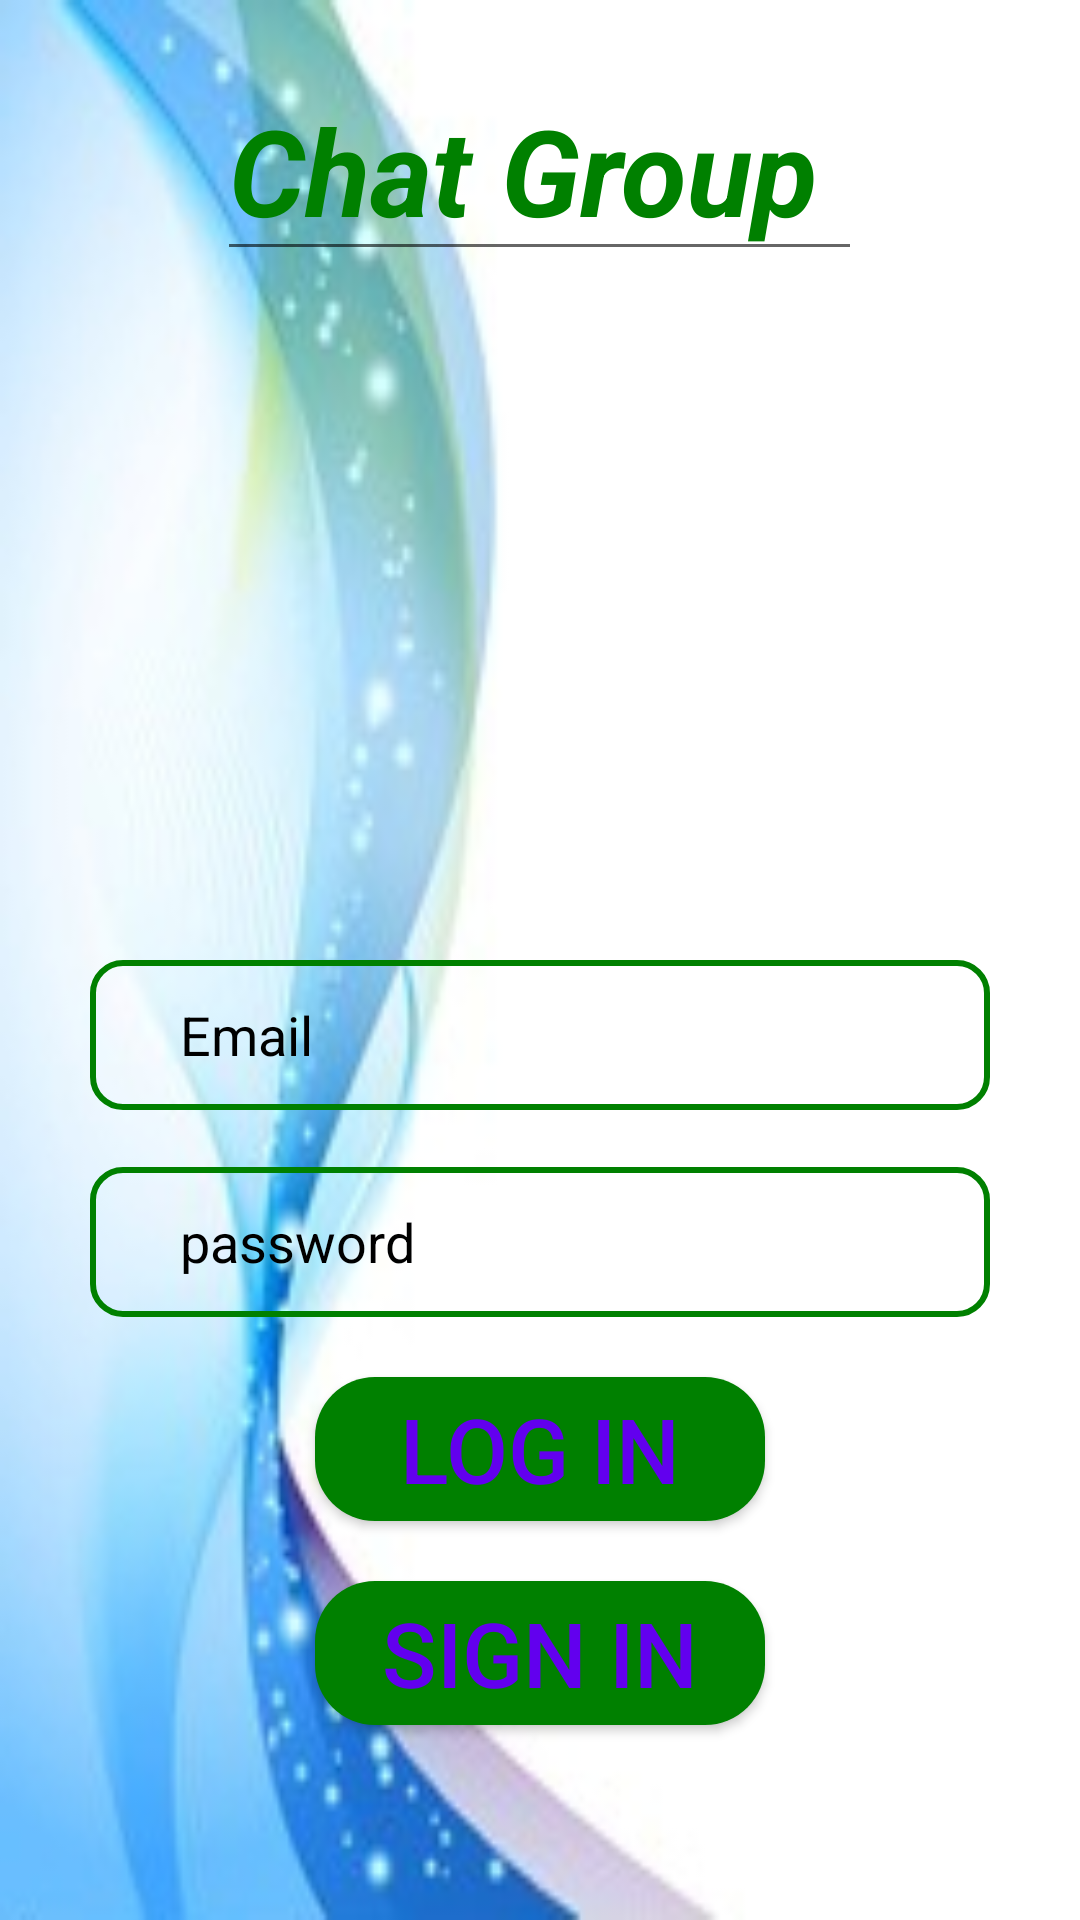

Layout XML and referenced resources for this Android screen:
<!-- AndroidManifest.xml: application theme Theme.AntisoshApp -->
<!-- res/layout/activity_login.xml -->
<?xml version="1.0" encoding="utf-8"?>
<RelativeLayout xmlns:android="http://schemas.android.com/apk/res/android"
    xmlns:app="http://schemas.android.com/apk/res-auto"
    xmlns:tools="http://schemas.android.com/tools"
    android:layout_width="match_parent"
    android:layout_height="match_parent"
    android:background="@drawable/background1"
    tools:context=".LoginActivity">

    <EditText
        android:id="@+id/chatgroup"
        android:layout_width="215dp"
        android:layout_height="wrap_content"
        android:layout_centerHorizontal="true"
        android:layout_marginLeft="30dp"
        android:layout_marginTop="20dp"
        android:layout_marginRight="30dp"
        android:text="Chat Group"
        android:textColor="@color/green"
        android:textSize="40dp"
        android:textStyle="bold|italic" />

    <ImageView
        android:id="@+id/app_logo"
        android:layout_width="200dp"
        android:layout_height="200dp"
        android:layout_centerHorizontal="true"
        android:layout_marginTop="100dp"
        android:paddingLeft="15dp"
        android:src="@drawable/sosh9" />


    <EditText
        android:id="@+id/edt_email"
        android:layout_width="match_parent"
        android:layout_height="50dp"
        android:layout_below="@+id/app_logo"
        android:layout_marginLeft="30dp"
        android:layout_marginTop="20dp"
        android:layout_marginRight="30dp"
        android:background="@drawable/edt_background"
        android:hint="Email"
        android:paddingLeft="30dp"
        android:textColorHint="@color/black" />

    <EditText
        android:id="@+id/edt_password"
        android:layout_width="match_parent"
        android:layout_height="50dp"
        android:layout_below="@+id/edt_email"
        android:layout_marginLeft="30dp"
        android:layout_marginRight="30dp"
        android:layout_marginTop="19dp"
        android:background="@drawable/edt_background"
        android:paddingLeft="30dp"
        android:textColorHint="@color/black"
        android:hint="password" />

    <Button
        android:id="@+id/btn_login"
        android:layout_width="150dp"
        android:layout_height="wrap_content"
        android:layout_below="@+id/edt_password"
        android:text="Log in"
        android:textColor="@color/purple_500"
        android:background="@drawable/btn_background"
        android:textSize="30dp"
        android:layout_centerHorizontal="true"
        android:layout_marginTop="20dp"/>

    <Button
        android:id="@+id/btn_signin"
        android:layout_width="150dp"
        android:layout_height="wrap_content"
        android:layout_below="@+id/btn_login"
        android:layout_centerHorizontal="true"
        android:layout_marginTop="20dp"
        android:background="@drawable/btn_background"
        android:text="Sign in"
        android:textColor="@color/purple_500"
        android:textSize="30dp" />



</RelativeLayout>
<!-- resources referenced by this layout -->
<resources>
  <color name="black">#FF000000</color>
  <color name="green">#008000</color>
  <color name="purple_500">#FF6200EE</color>
  <!-- drawable background1: jpg bitmap (drawable, 15348 bytes) -->
  <!-- drawable btn_background (drawable) -->
  <?xml version="1.0" encoding="utf-8"?>
  <shape xmlns:android="http://schemas.android.com/apk/res/android">
         <corners android:radius="20dp"/>
         <solid android:color="@color/green"/>
  </shape>
  <!-- drawable edt_background (drawable) -->
  <?xml version="1.0" encoding="utf-8"?>
  <shape xmlns:android="http://schemas.android.com/apk/res/android">
         <corners android:radius="10dp"/>
         <stroke android:color="@color/green" android:width="2dp"/>
  </shape>
  <style name="Theme.AntisoshApp" parent="Theme.AppCompat.Light">
          
          <item name="colorPrimary">#ff5e00</item>
          <item name="colorPrimaryVariant">#ff5e00</item>
          <item name="colorOnPrimary">@color/white</item>
          
          <item name="colorSecondary">@color/teal_200</item>
          <item name="colorSecondaryVariant">@color/teal_700</item>
          <item name="colorOnSecondary">@color/black</item>
          
          <item name="android:statusBarColor" tools:targetApi="l">?attr/colorPrimaryVariant</item>
          
      </style>
  <color name="white">#ffffffff</color>
  <color name="teal_200">#FF03DAC5</color>
  <color name="teal_700">#FF018786</color>
</resources>
